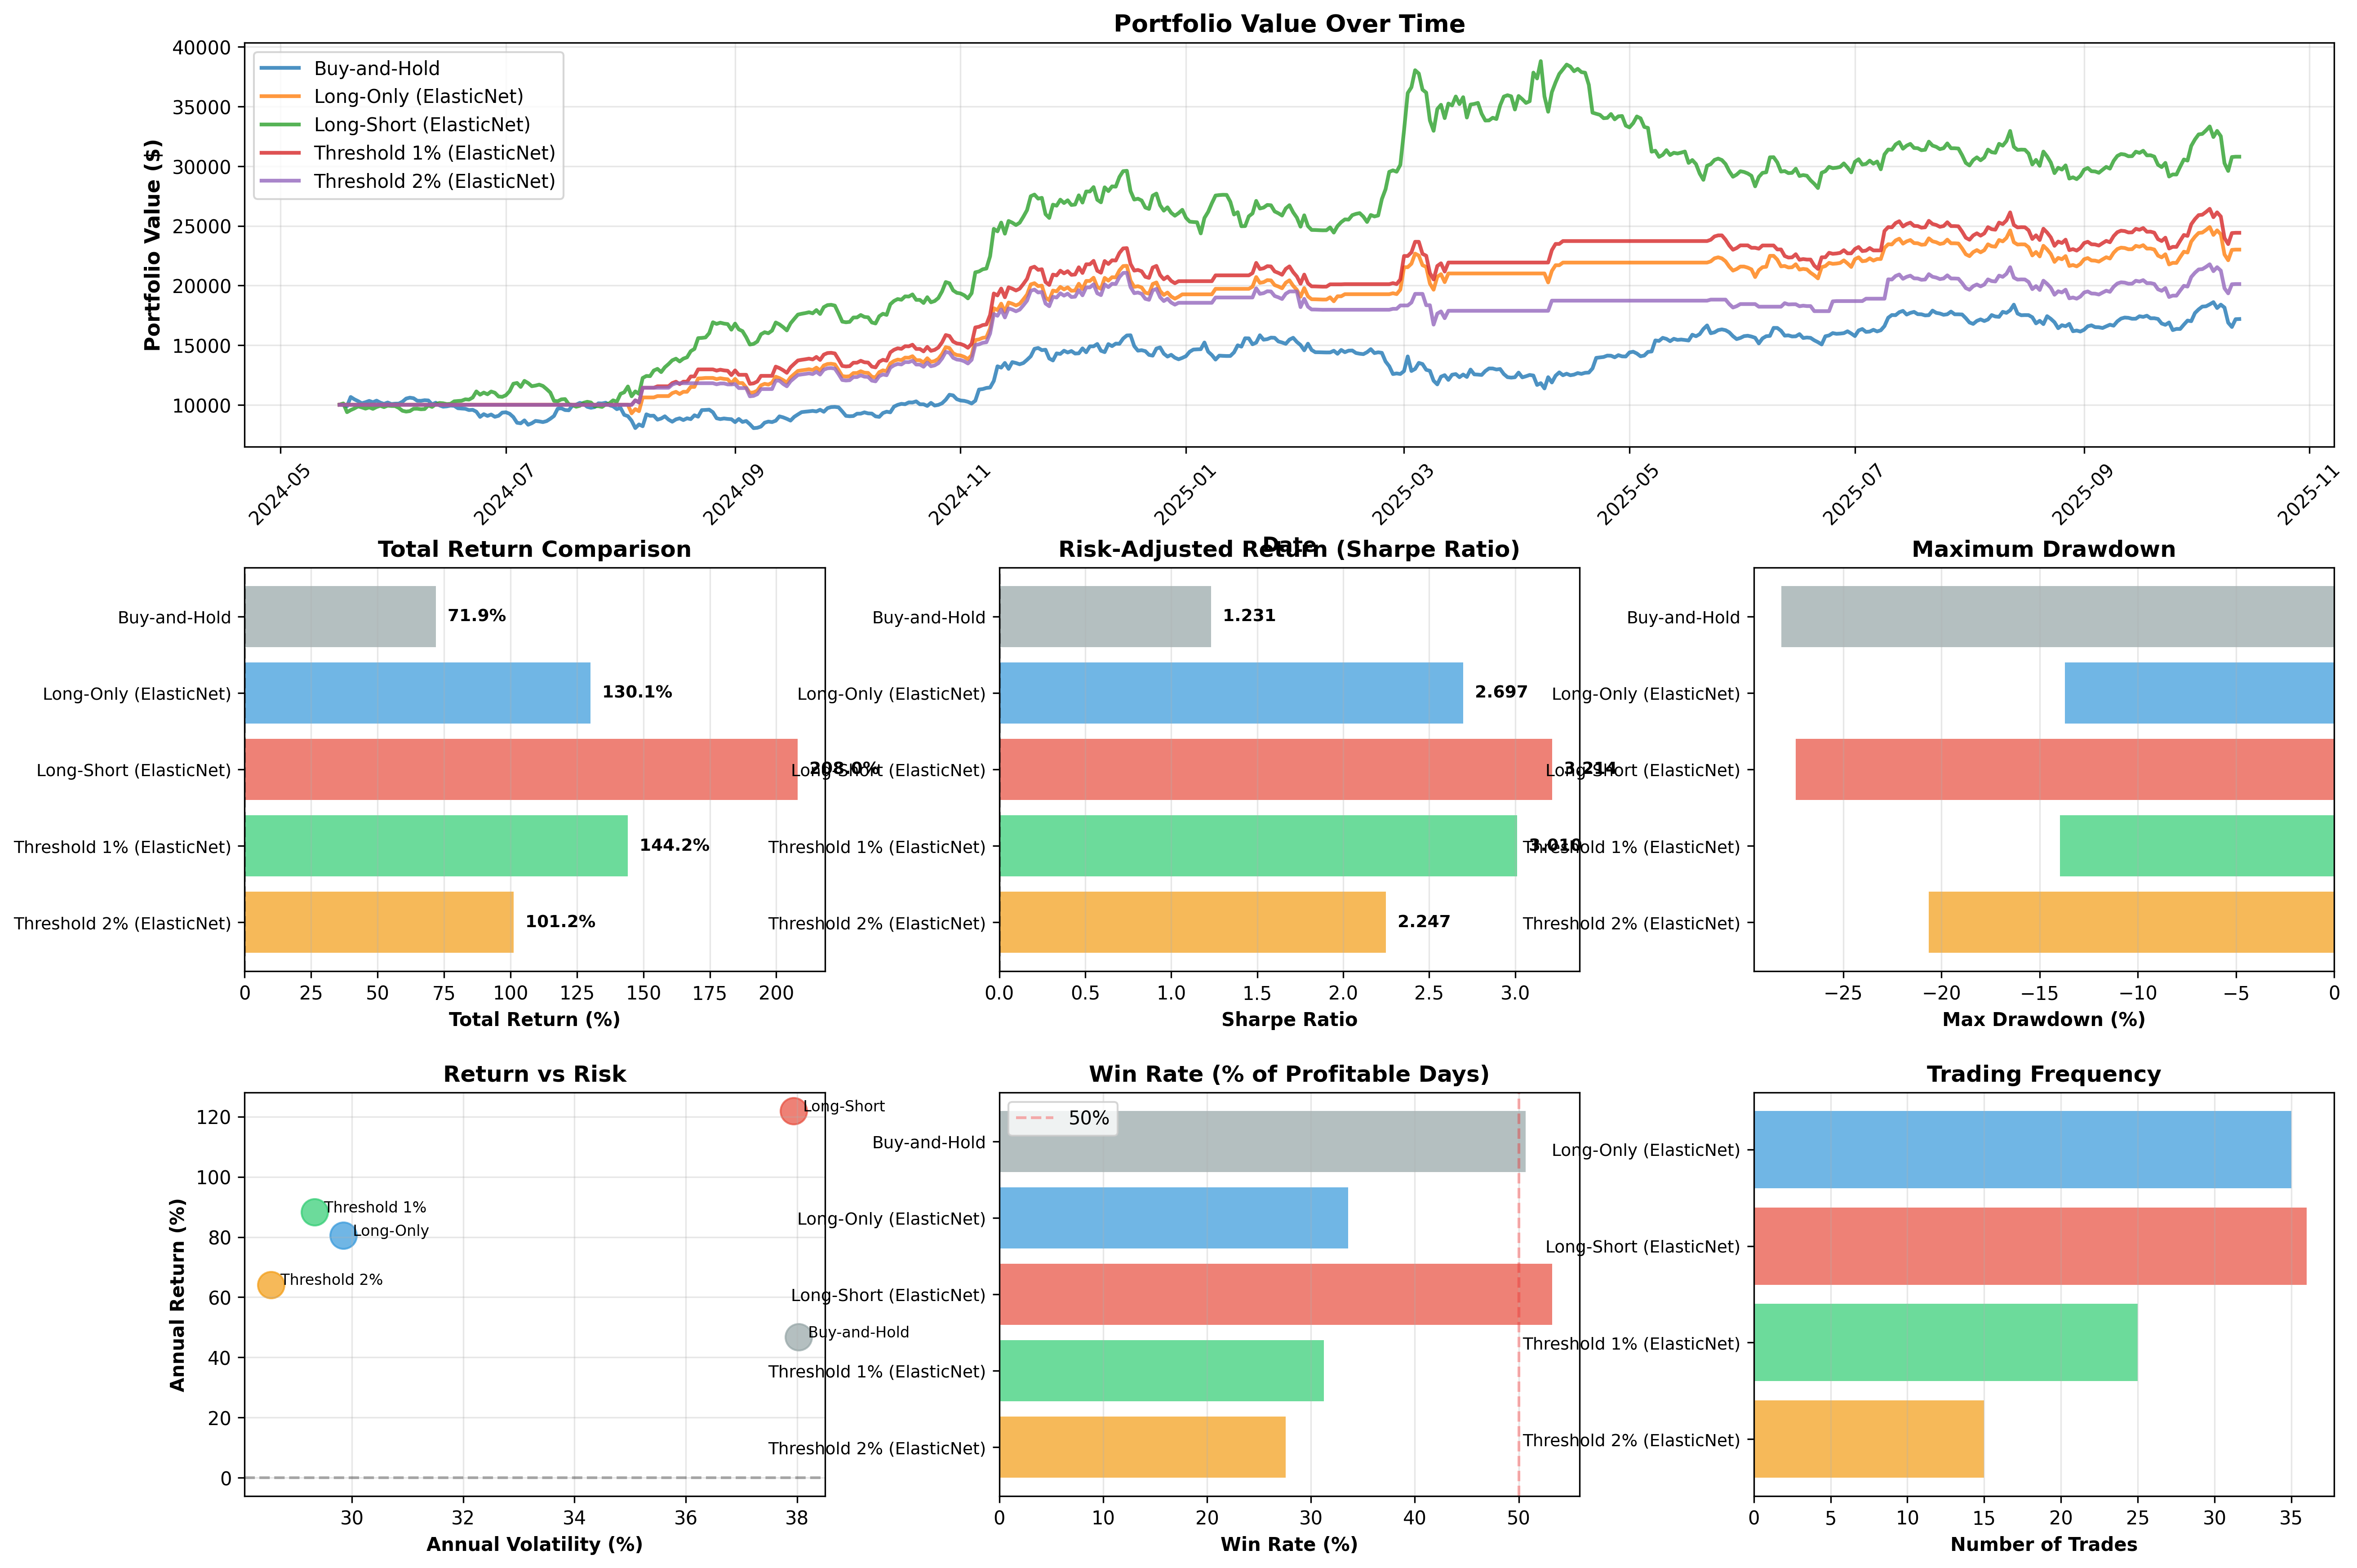

Values plotted in this chart, from the file beside it:
strategy, total_return, annual_return, annual_volatility, sharpe_ratio, max_drawdown, final_value, win_rate, num_trades
Buy-and-Hold, 71.91, 46.82, 38.03, 1.231, -28.14, 17191, 50.68, 0
Long-Only (ElasticNet), 130.1, 80.51, 29.85, 2.697, -13.72, 23009, 33.59, 35
Long-Short (ElasticNet), 208, 121.9, 37.94, 3.214, -27.41, 30797, 53.2, 36
Threshold 1% (ElasticNet), 144.2, 88.28, 29.33, 3.01, -13.97, 24419, 31.26, 25
Threshold 2% (ElasticNet), 101.2, 64.16, 28.55, 2.247, -20.65, 20124, 27.57, 15
